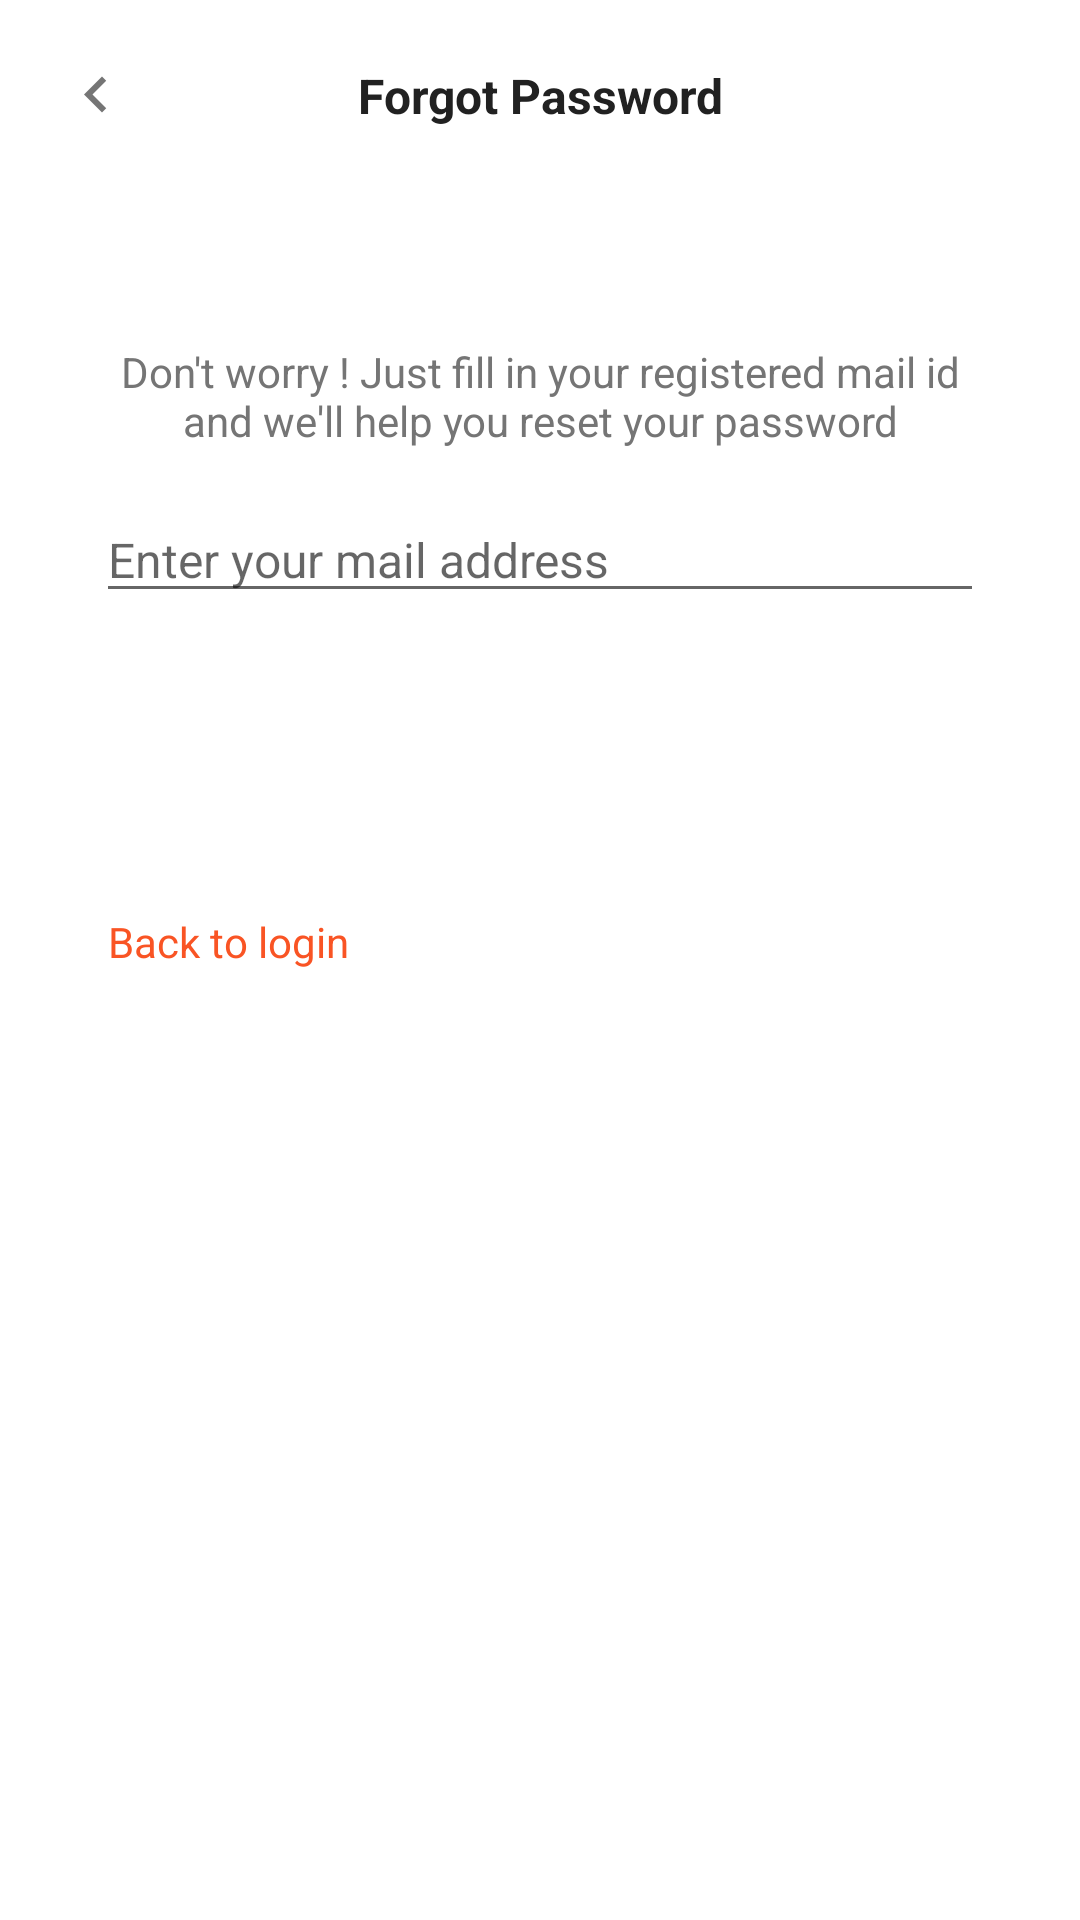

Produce the Android XML layout that renders to this screen, including the resource entries it uses.
<!-- AndroidManifest.xml: application theme AppTheme -->
<!-- res/layout/fragment_forget_password.xml -->
<LinearLayout xmlns:android="http://schemas.android.com/apk/res/android"
    xmlns:tools="http://schemas.android.com/tools"
    android:layout_width="match_parent"
    android:layout_height="match_parent"
    android:background="@android:color/white"
    android:clickable="true"
    android:orientation="vertical"
    tools:context="com.verbosetech.cookfu.fragment.ForgetPasswordFragment">

    <FrameLayout
        android:layout_width="match_parent"
        android:layout_height="wrap_content"
        android:orientation="horizontal"
        android:padding="@dimen/dp16">

        <TextView
            android:layout_width="match_parent"
            android:layout_height="wrap_content"
            android:layout_gravity="center_vertical"
            android:gravity="center"
            android:text="Forgot Password"
            android:textColor="@color/colorDarkText4"
            android:textSize="16sp"
            android:textStyle="bold" />

        <ImageView
            android:id="@+id/forgot_pass_back_iv"
            android:layout_width="wrap_content"
            android:layout_height="wrap_content"
            android:padding="@dimen/dp4"
            android:src="@drawable/ic_keyboard_arrow_left_white_24dp"
            android:tint="@color/colorDarkText1" />

    </FrameLayout>

    <View
        android:layout_width="match_parent"
        android:layout_height="2dp"
        android:layout_marginLeft="64dp"
        android:layout_marginRight="64dp"
        android:layout_marginTop="-16dp"
        android:background="@color/colorPrimary" />

    <ScrollView
        android:layout_width="match_parent"
        android:layout_height="match_parent"
        android:scrollbars="none">

        <LinearLayout
            android:layout_width="match_parent"
            android:layout_height="wrap_content"
            android:orientation="vertical"
            android:padding="@dimen/dp32">

            <LinearLayout
                android:layout_width="match_parent"
                android:layout_height="wrap_content"
                android:layout_marginTop="@dimen/dp32"
                android:orientation="vertical">

                <TextView
                    android:layout_width="match_parent"
                    android:layout_height="wrap_content"
                    android:layout_marginBottom="@dimen/dp16"
                    android:gravity="center"
                    android:text="Don't worry ! Just fill in your registered mail id and we'll help you reset your password"
                    android:textColor="@color/colorDarkText1" />

                <EditText
                    android:id="@+id/forgot_pass_email_tv"
                    android:layout_width="match_parent"
                    android:layout_height="wrap_content"
                    android:layout_marginBottom="@dimen/dp32"
                    android:hint="Enter your mail address"
                    android:inputType="textEmailAddress"
                    android:textSize="16sp" />

                <Button
                    android:id="@+id/forgot_pass_send_mail_btn"
                    android:layout_width="match_parent"
                    android:layout_height="wrap_content"
                    android:layout_marginBottom="@dimen/dp16"
                    android:background="@drawable/round_accent"
                    android:text="Send mail"
                    android:textAllCaps="false"
                    android:textColor="@android:color/white"
                    android:textSize="16sp" />

                <TextView
                    android:id="@+id/forgot_pass_login_tv"
                    android:layout_width="wrap_content"
                    android:layout_height="wrap_content"
                    android:padding="@dimen/dp4"
                    android:text="Back to login"
                    android:textColor="@color/colorAccent" />

            </LinearLayout>
        </LinearLayout>
    </ScrollView>

</LinearLayout>
<!-- resources referenced by this layout -->
<resources>
  <color name="colorAccent">#f95424</color>
  <color name="colorDarkText1">#757575</color>
  <color name="colorDarkText4">#212121</color>
  <color name="colorPrimary">#ffffff</color>
  <dimen name="dp16">16dp</dimen>
  <dimen name="dp32">32dp</dimen>
  <dimen name="dp4">4dp</dimen>
  <!-- drawable ic_keyboard_arrow_left_white_24dp (drawable) -->
  <vector xmlns:android="http://schemas.android.com/apk/res/android"
          android:width="24dp"
          android:height="24dp"
          android:viewportWidth="24.0"
          android:viewportHeight="24.0">
      <path
          android:fillColor="#e06919"
          android:pathData="M15.41,16.09l-4.58,-4.59 4.58,-4.59L14,5.5l-6,6 6,6z"/>
  </vector>
  <style name="AppTheme" parent="Theme.AppCompat.Light.NoActionBar">
          
          <item name="colorPrimary">@color/colorPrimary</item>
          <item name="colorPrimaryDark">@color/colorPrimaryDark</item>
          <item name="colorAccent">@color/colorAccent</item>
          <item name="actionMenuTextColor">@android:color/white</item>
          <item name="android:windowNoTitle">true</item>
          <item name="android:windowActionBar">false</item>
          <item name="android:windowFullscreen">true</item>
          <item name="android:windowContentOverlay">@null</item>
          <item name="actionOverflowButtonStyle">@style/MyOverflowButtonStyle</item>
      </style>
  <color name="colorPrimaryDark">#00818F</color>
  <style name="MyOverflowButtonStyle" parent="Widget.AppCompat.ActionButton.Overflow">
          <item name="android:tint">#FFFFFF</item>
      </style>
</resources>
